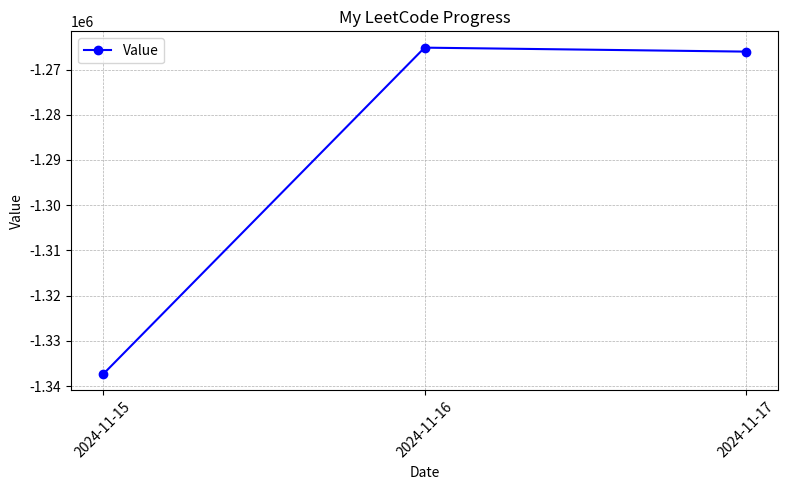

Python code for this plot:
import matplotlib.pyplot as plt  # [missing-module-docstring]
data= [
    ['2024-11-15',1337334],
    ['2024-11-16',1265160],
    ]



# Data from the input
data = [
    ['2024-11-15', 1337334],
    ['2024-11-16', 1265160],
    ['2024-11-17', 1266036]
    
]

# Extracting dates and values for plotting
dates = [item[0] for item in data]
values = [-item[1] for item in data]

# Creating a plot
plt.figure(figsize=(8, 5))
plt.plot(dates, values, marker='o', linestyle='-', color='b', label='Value')
plt.xlabel('Date')
plt.ylabel('Value')
plt.title('My LeetCode Progress')
plt.xticks(rotation=45)
plt.grid(visible=True, which='both', linestyle='--', linewidth=0.5)
plt.legend()
plt.tight_layout()
plt.show()
